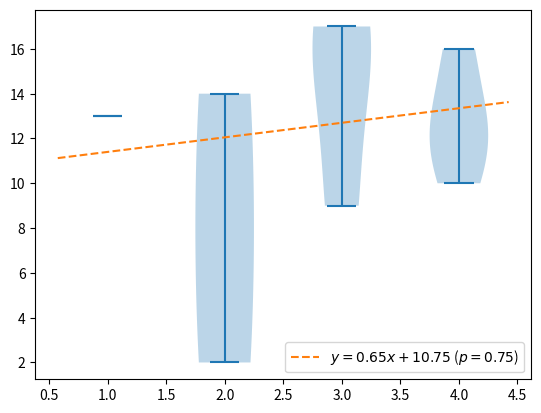

Recreate this plot in Python.
# Create some random data

import random
random.seed(0)
data = [[random.randint(1, 20) for _ in range(size)] for size in range(1, 5)]
for sample in data:
    print(sample)

# Carry out anova

from scipy import stats
f_val, p_val = stats.f_oneway(*data)
p_val

# Data might not be in that nice format. Could be in a dataframe as below.

import pandas as pd
dfs = [pd.DataFrame({k: sample}) for k, sample in enumerate(data)]
df = pd.concat(dfs,  ignore_index=True, axis=1)
df

# Now the basic anova fails (because of nan)

data = [df[col] for col in df]
f_val, p_val = stats.f_oneway(*[df[col] for col in df])
p_val

# This is how to deal with the nans

data = [df[col].dropna() for col in df]
f_val, p_val = stats.f_oneway(*data)
p_val

# Let us create a nice plot with a regression line fitted to the median of the samples

import numpy as np  # For the median
import matplotlib.pyplot as plt  # For the plot
import seaborn
get_ipython().magic('matplotlib inline')

# Fit line to median of distributions
x = range(1, len(data) + 1)
y = [np.median(sample) for sample in data]
slope, intercept, r_val, p_val, slope_std_error = stats.linregress(x, y)

def line(x):
    """The regression line"""
    return slope * x + intercept

plt.figure()
plt.violinplot(data);
x1, x2 = plt.xlim()
plt.plot((x1, x2), (line(x1), line(x2)), '--',
         label="$y = {:.2f}x + {:.2f}$ ($p={:.2f}$)".format(slope, intercept, p_val),
         ),
plt.legend(loc=4);
# plt.savefig("../assets/images/regression_anova.svg");  # Save to your path



